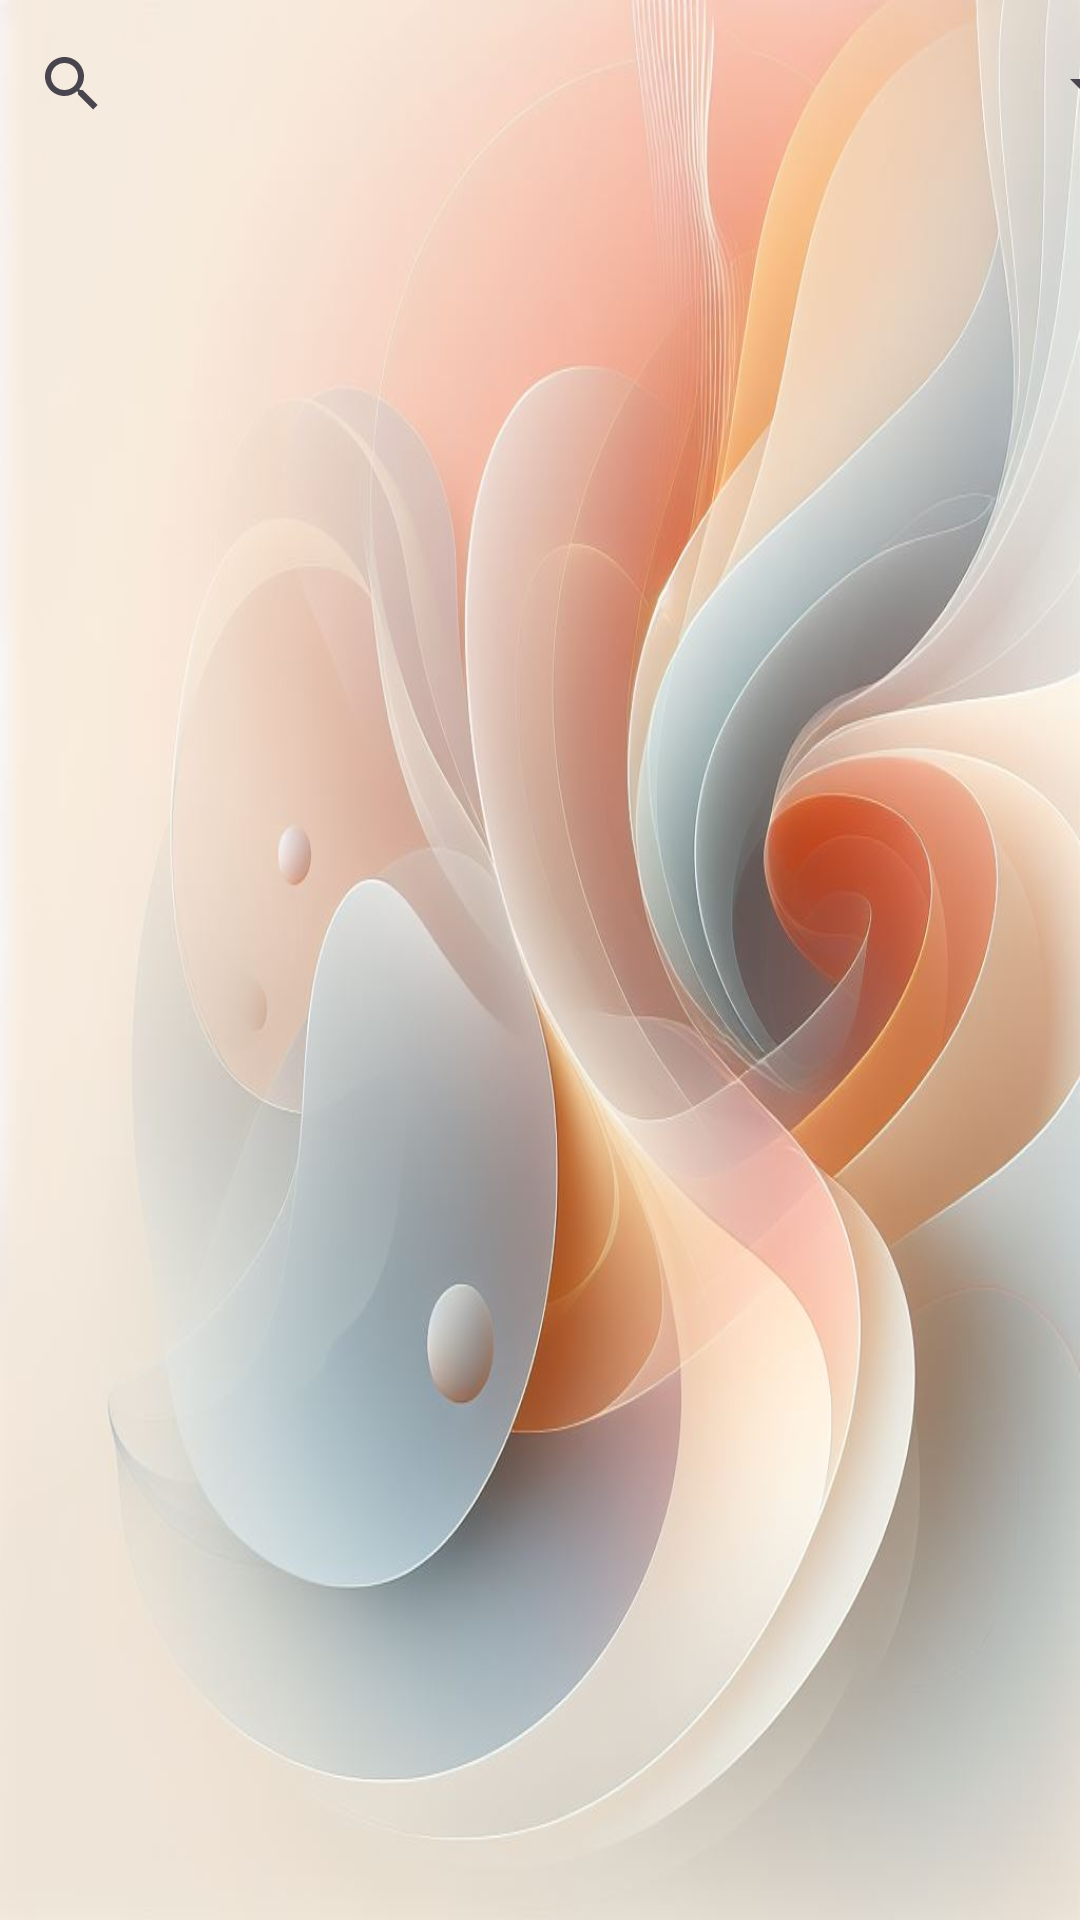

The Android layout XML behind this screen, and the referenced resources:
<!-- AndroidManifest.xml: application theme Base.Theme.Cosmetic_AppMobile_Project -->
<!-- res/layout/fragment_home.xml -->
<?xml version="1.0" encoding="utf-8"?>
<androidx.constraintlayout.widget.ConstraintLayout xmlns:android="http://schemas.android.com/apk/res/android"
    xmlns:app="http://schemas.android.com/apk/res-auto"
    xmlns:tools="http://schemas.android.com/tools"
    android:layout_width="match_parent"
    android:layout_height="match_parent"
    android:orientation="vertical"
    android:background="@drawable/anhnenbackgroundadmin"
    tools:context=".Controller.User.Home.HomeFragment">

    <androidx.appcompat.widget.SearchView
        android:id="@+id/search_view"
        android:layout_width="297dp"
        android:layout_height="56dp"
        android:queryHint="Search products..."
        app:layout_constraintStart_toStartOf="parent"
        app:layout_constraintTop_toTopOf="parent" />

    <Spinner
        android:id="@+id/category_spinner"
        android:layout_width="106dp"
        android:layout_height="57dp"
        android:layout_marginStart="8dp"
        android:padding="8dp"
        android:spinnerMode="dropdown"
        app:layout_constraintEnd_toEndOf="parent"
        app:layout_constraintStart_toEndOf="@+id/search_view"
        app:layout_constraintTop_toTopOf="parent" />

    <androidx.recyclerview.widget.RecyclerView
        android:id="@+id/recycler_view"
        android:layout_width="match_parent"
        android:layout_height="704dp"
        android:layout_marginTop="30dp"
        app:layout_constraintBottom_toBottomOf="parent"
        app:layout_constraintEnd_toEndOf="parent"
        app:layout_constraintStart_toStartOf="parent"
        app:layout_constraintTop_toBottomOf="@+id/category_spinner" />

</androidx.constraintlayout.widget.ConstraintLayout>
<!-- resources referenced by this layout -->
<resources>
  <!-- drawable anhnenbackgroundadmin: jpg bitmap (drawable, 73643 bytes) -->
  <style name="Base.Theme.Cosmetic_AppMobile_Project" parent="Theme.Material3.DayNight.NoActionBar">
          
          
      </style>
</resources>
